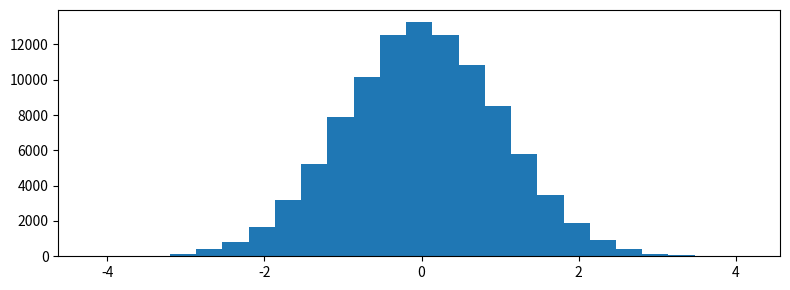

Python code for this plot:
import numpy as np  
import matplotlib.pyplot as plt  
   
# Creating a sample dataset  
np.random.seed(23685736)  
N_samples = 100000  
no_bins = 25  
   
# Creating a random normal distribution using randn() method  
x_axis = np.random.randn(N_samples)  
y_axis = .6 ** x_axis + x_axis * np.random.randn(100000) + 90  
   
# Creating the histogram using the above data  
figure, axis = plt.subplots(figsize = (8, 3), tight_layout = True)  
   
axis.hist(x_axis, bins = no_bins)  
   
# Showing the plot  
plt.show()
